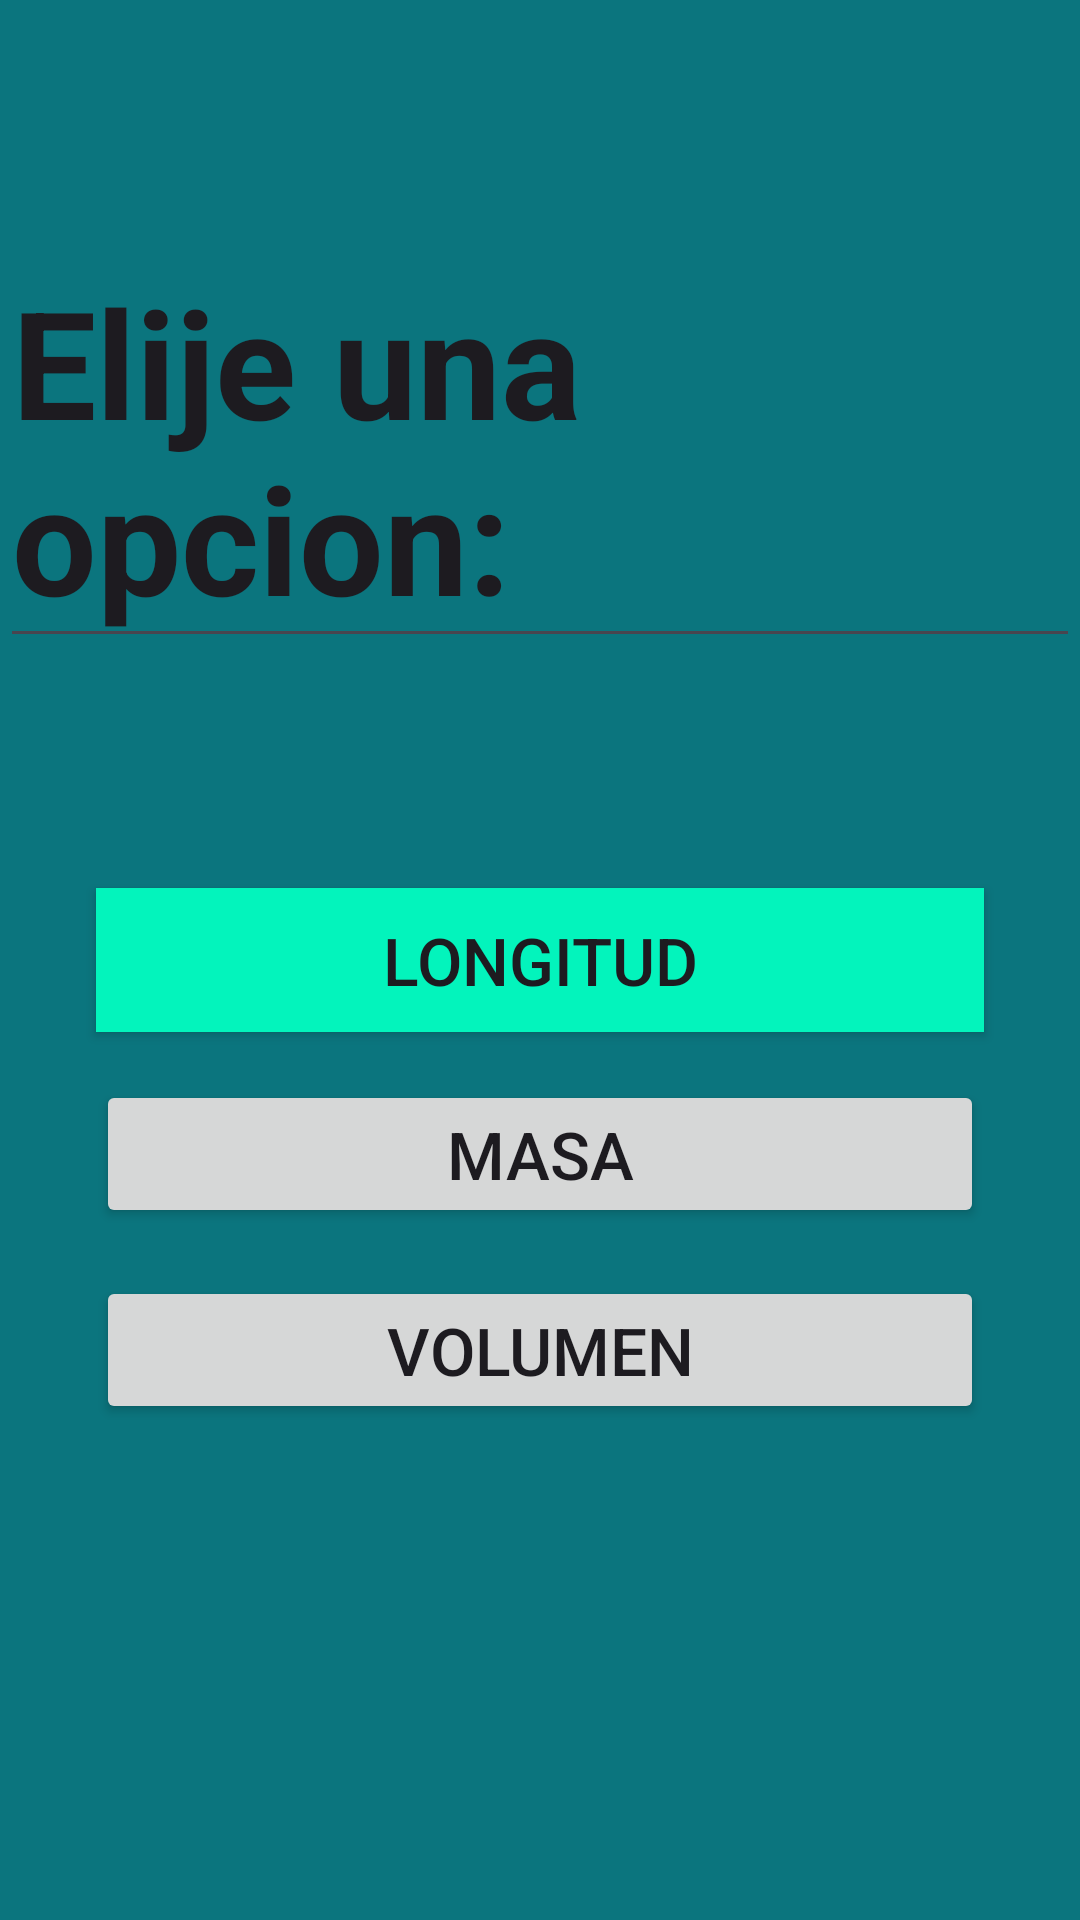

Write the Android layout XML for this screen, with the resource values it uses.
<!-- AndroidManifest.xml: application theme Theme.Convertidor1 -->
<!-- res/layout/fragment_first.xml -->
<?xml version="1.0" encoding="utf-8"?>
<androidx.constraintlayout.widget.ConstraintLayout xmlns:android="http://schemas.android.com/apk/res/android"
    xmlns:tools="http://schemas.android.com/tools"
    android:layout_width="match_parent"
    android:layout_height="match_parent"
    xmlns:app="http://schemas.android.com/apk/res-auto"
    tools:context=".fragment_first"
    android:background="@color/blueproto">

    <EditText
        android:id="@+id/titulo"
        android:layout_width="wrap_content"
        android:layout_height="wrap_content"
        android:text="Elije una opcion:"
        android:textStyle="bold"
        android:textSize="50sp"
        app:layout_constraintBottom_toTopOf="@id/longitud"
        app:layout_constraintStart_toStartOf="parent"
        app:layout_constraintEnd_toEndOf="parent"
        app:layout_constraintTop_toTopOf="parent"
        />



    <Button
        android:id="@+id/longitud"
        android:layout_width="match_parent"
        android:layout_height="wrap_content"
        android:text="Longitud"
        android:textSize="22sp"
        app:layout_constraintStart_toStartOf="parent"
        app:layout_constraintEnd_toEndOf="parent"
        app:layout_constraintTop_toTopOf="parent"
        app:layout_constraintBottom_toBottomOf="parent"
        android:layout_marginRight="32dp"
        android:layout_marginLeft="32dp"
        android:background="@color/greenproto"/>
    <Button
        android:id="@+id/masa"
        android:layout_width="match_parent"
        android:layout_height="wrap_content"
        android:text="Masa"
        android:textSize="22sp"
        app:layout_constraintTop_toBottomOf="@id/longitud"
        app:layout_constraintStart_toStartOf="parent"
        app:layout_constraintEnd_toEndOf="parent"
        android:layout_marginTop="16dp"
        android:layout_marginRight="32dp"
        android:layout_marginLeft="32dp"
        />

    <Button
        android:id="@+id/volumen"
        android:layout_width="match_parent"
        android:layout_height="wrap_content"
        android:text="Volumen"
        android:textSize="22sp"
        app:layout_constraintTop_toBottomOf="@id/masa"
        app:layout_constraintStart_toStartOf="parent"
        app:layout_constraintEnd_toEndOf="parent"
        android:layout_marginTop="16dp"
        android:layout_marginRight="32dp"
        android:layout_marginLeft="32dp"
        />

</androidx.constraintlayout.widget.ConstraintLayout>
<!-- resources referenced by this layout -->
<resources>
  <color name="blueproto">#0B757E</color>
  <color name="greenproto">#03F4BC</color>
  <style name="Theme.Convertidor1" parent="Base.Theme.Convertidor1" />
  <style name="Base.Theme.Convertidor1" parent="Theme.Material3.DayNight.NoActionBar">
          
           <item name="colorPrimary">@color/skyblue</item>
      </style>
  <color name="skyblue">#00ADD8</color>
</resources>
